Run: headless pygame with SDL's dummy video driver; simulated clock (each Clock.tick advances the game by its frame time, no real sleeping); random seed 0; keys injected as events and as key.get_pressed() state; no mouse input.
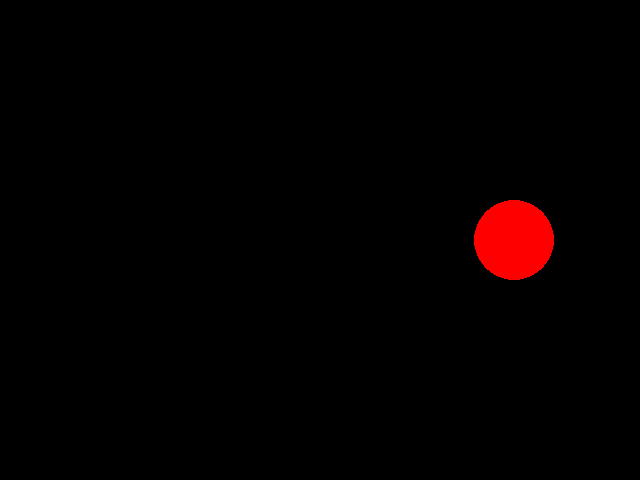
Frame 1 of 4 · flips 1–60 · no input
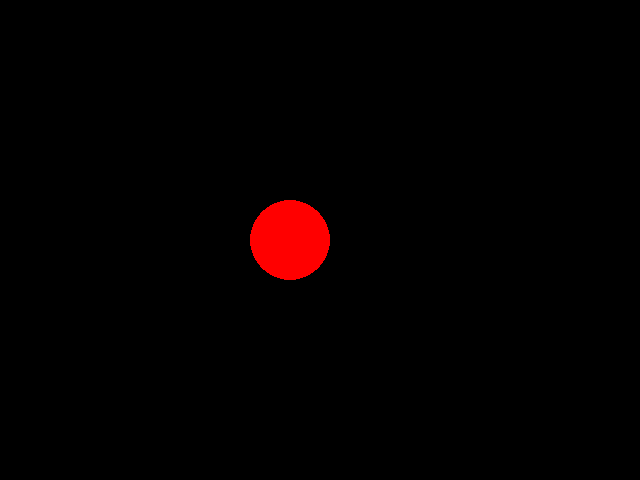
Frame 2 of 4 · flips 61–180 · tapped SPACE, RETURN · held RIGHT (→), D
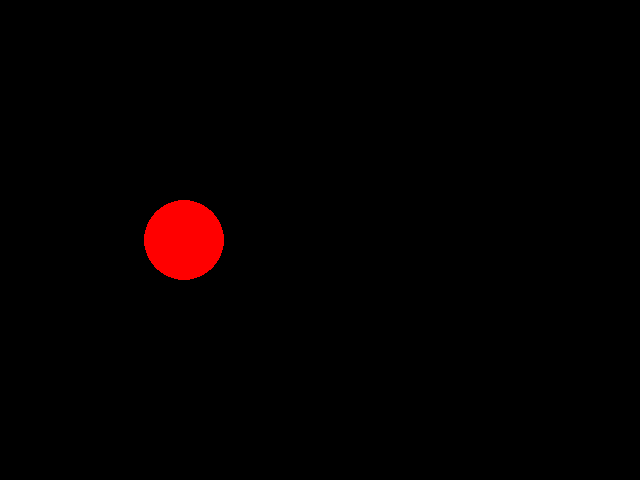
Frame 3 of 4 · flips 181–300 · held DOWN (↓), S
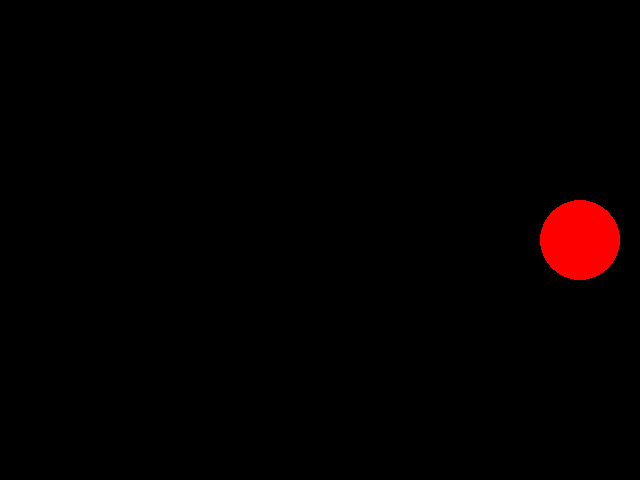
Frame 4 of 4 · flips 301–420 · held LEFT (←), A, UP (↑), W

The pygame program that drew these frames:

import pygame

pygame.init()
screen = pygame.display.set_mode((640, 480))
clock = pygame.time.Clock()
   
x = screen.get_width() // 2
y = screen.get_height() // 2

# 円の設定
radius = 40

# 円の移動速度：1秒に100ピクセル   
speed = 100
  
runnning = True
while runnning:
    for event in pygame.event.get():
        if event.type == pygame.QUIT:
            runnning = False
    # 各フレーム間の時間差でゲームの全ての時間ベースの計算に使用
    dt = clock.tick(30) / 1000.0  # FPSを30に固定、結果は秒単位

    # 画面を消す：全体の画面を黒に塗りつぶす
    screen.fill((0, 0, 0))
    
    # 円を描く：画面に赤い円を現在の x, y の位置に描く
    pygame.draw.circle(screen, ((255, 0, 0)), (x, y), radius)
    
    #　円の位置をアップデート：速度とデルタタイムを掛けて移動距離を計算
    x += speed * dt
    
    #　境界処理
    if x - radius < 0 or x + radius > screen.get_width():
        speed = -speed
    
    pygame.display.flip()
    
pygame.quit()
    
